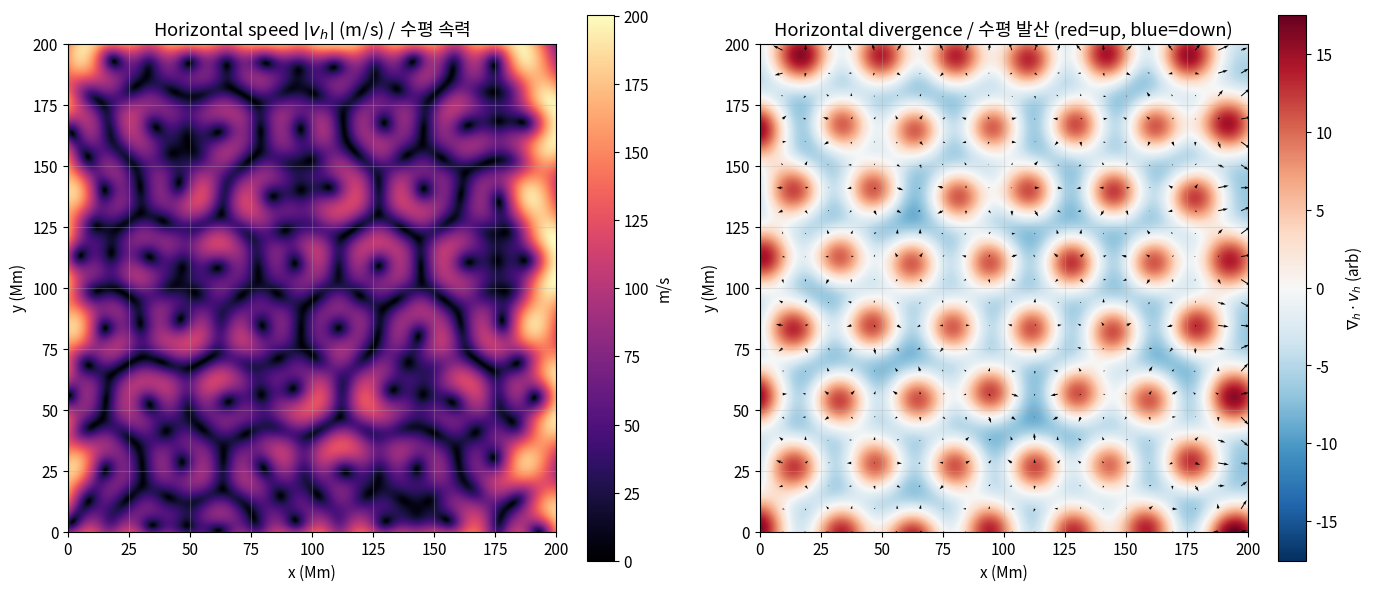
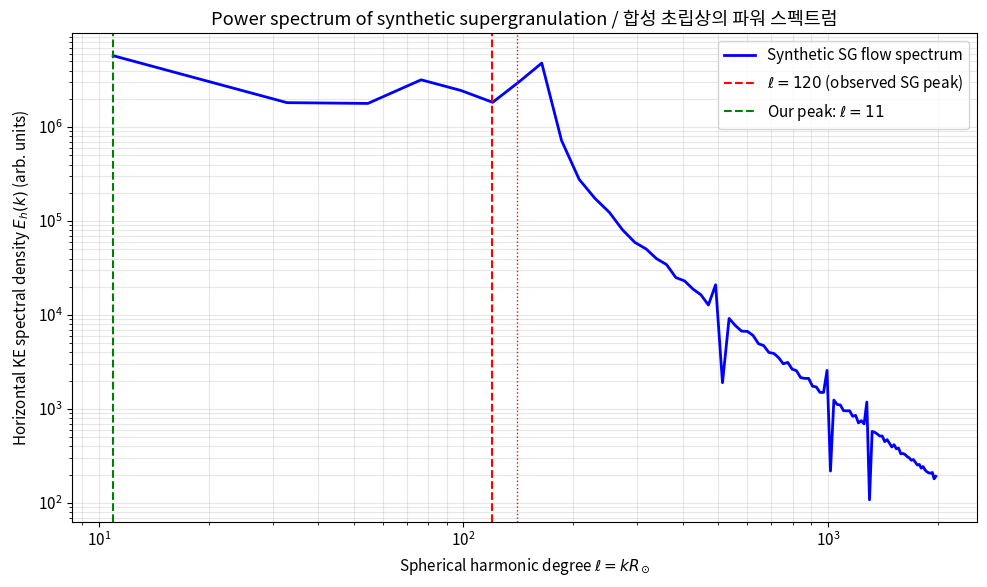
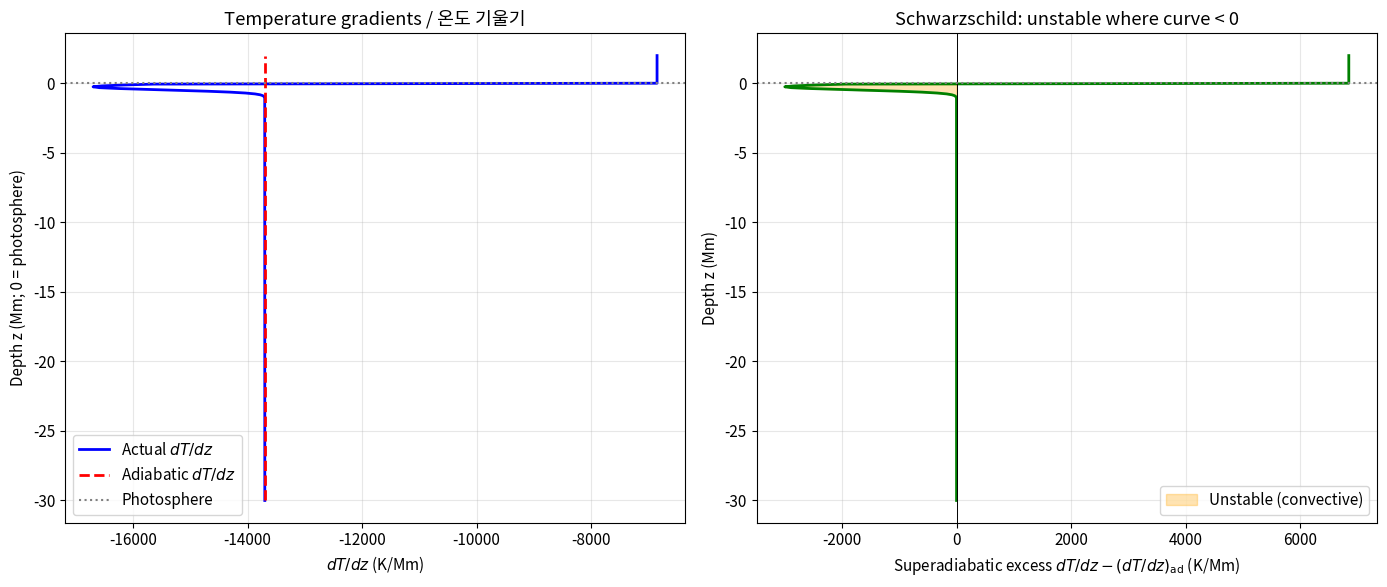
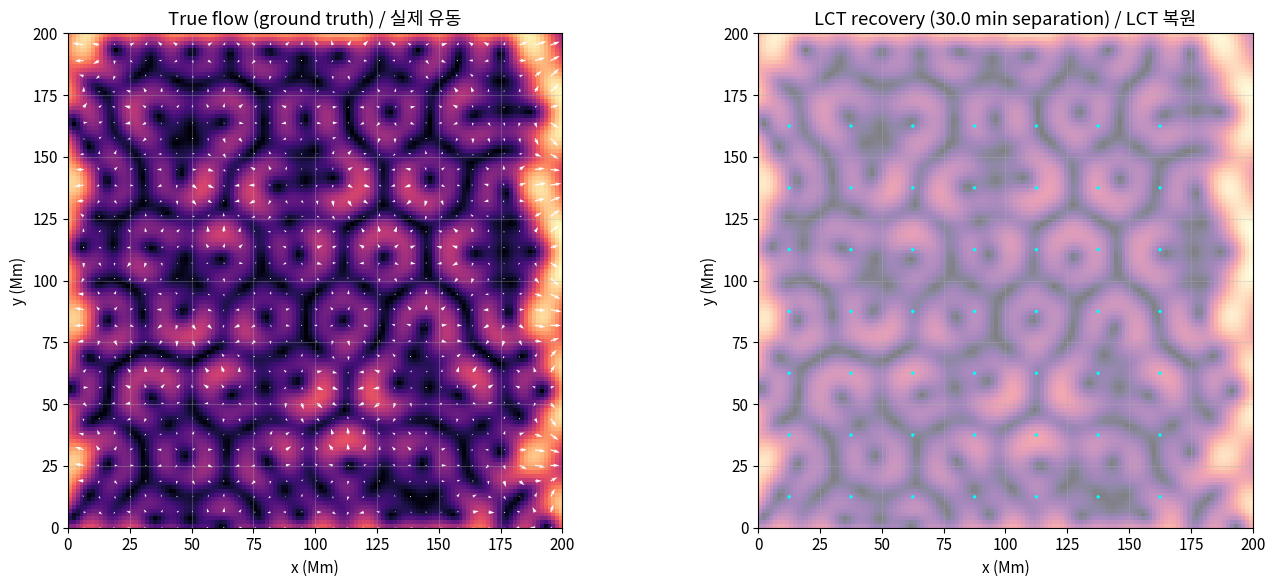
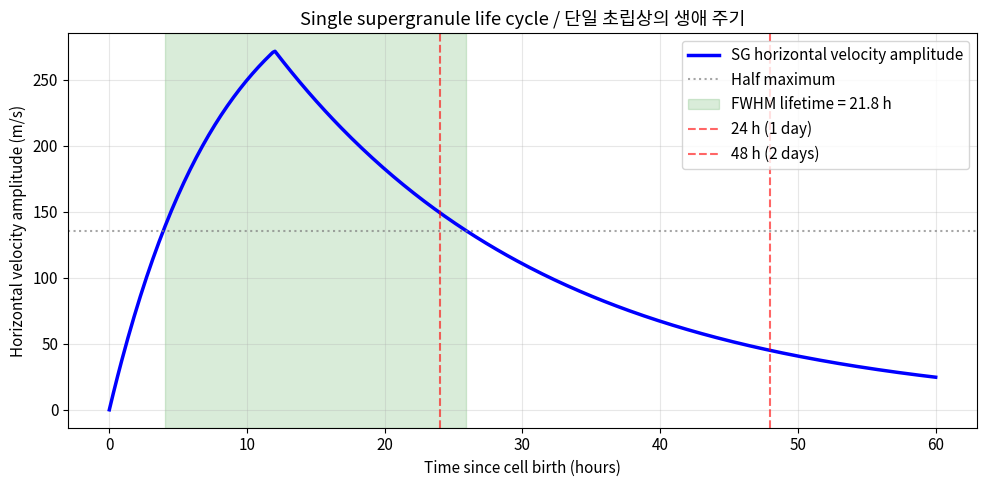

Reproduce these figures in Python, in order.
"""Imports for supergranulation implementation.

All code comments and docstrings are in English (Google style) per project convention.
"""

import numpy as np
import matplotlib.pyplot as plt
from scipy import ndimage
from scipy.fft import fft2, fftfreq

# Reproducibility
np.random.seed(42)

# Matplotlib defaults
plt.rcParams.update({
    'figure.figsize': (9, 6),
    'font.size': 11,
    'axes.grid': True,
    'grid.alpha': 0.3,
})

# Solar constants (SI, unless otherwise noted)
R_SUN = 6.96e8          # Solar radius, m
OMEGA_SUN = 2.87e-6     # Angular rotation, rad/s (27-day rotation)
L_SG_MM = 32.0          # Supergranulation horizontal scale, Mm
V_SG_HORIZ = 300.0      # Typical horizontal rms velocity, m/s
V_SG_VERT = 25.0        # Typical vertical rms velocity, m/s
TAU_SG_DAYS = 1.5       # Typical lifetime, days

print(f"Supergranulation scale: {L_SG_MM} Mm = {L_SG_MM*1e6:.2e} m")
print(f"Horizontal velocity:    {V_SG_HORIZ} m/s")
print(f"Vertical velocity:      {V_SG_VERT} m/s")
print(f"Lifetime:               {TAU_SG_DAYS} days = {TAU_SG_DAYS*24:.1f} hours")
print(f"Velocity anisotropy:    v_h / v_z = {V_SG_HORIZ/V_SG_VERT:.1f}")

"""Construct synthetic supergranulation flow field."""

def hexagonal_lattice(L_mm: float, spacing_mm: float, jitter: float = 0.15):
    """Generate a jittered hexagonal lattice of cell centers.

    Args:
        L_mm: Domain side length in megameters.
        spacing_mm: Typical cell spacing in megameters (~32 Mm for SG).
        jitter: Fractional random displacement of lattice points.

    Returns:
        Nx2 array of (x, y) cell-center positions in megameters.
    """
    dx = spacing_mm
    dy = spacing_mm * np.sqrt(3) / 2
    nx = int(L_mm / dx) + 2
    ny = int(L_mm / dy) + 2
    pts = []
    for j in range(ny):
        offset = 0.5 * dx if j % 2 else 0.0
        for i in range(nx):
            x = i * dx + offset
            y = j * dy
            if 0 <= x <= L_mm and 0 <= y <= L_mm:
                dxr = jitter * dx * (np.random.rand() - 0.5)
                dyr = jitter * dy * (np.random.rand() - 0.5)
                pts.append((x + dxr, y + dyr))
    return np.array(pts)


def supergranulation_flow(grid_shape, L_mm: float, spacing_mm: float = 32.0,
                          v_amp: float = 300.0, cell_radius_mm: float = 12.0):
    """Synthetic 2D supergranulation horizontal flow field.

    Flow is a sum of radially divergent Gaussian sources at cell centers.

    Args:
        grid_shape: (Ny, Nx) shape of output grid.
        L_mm: Domain side length in Mm.
        spacing_mm: Typical SG cell spacing.
        v_amp: Peak horizontal velocity magnitude (m/s).
        cell_radius_mm: Gaussian width of a single cell.

    Returns:
        (vx, vy, X, Y) where vx, vy are m/s and X, Y are Mm.
    """
    Ny, Nx = grid_shape
    x = np.linspace(0, L_mm, Nx)
    y = np.linspace(0, L_mm, Ny)
    X, Y = np.meshgrid(x, y)
    centers = hexagonal_lattice(L_mm, spacing_mm)
    vx = np.zeros_like(X)
    vy = np.zeros_like(Y)
    for cx, cy in centers:
        dx = X - cx
        dy = Y - cy
        r2 = dx ** 2 + dy ** 2
        env = np.exp(-r2 / (2 * cell_radius_mm ** 2))
        vx += v_amp * dx * env / cell_radius_mm
        vy += v_amp * dy * env / cell_radius_mm
    return vx, vy, X, Y


# Build a 200 Mm x 200 Mm patch on 512x512 grid
L_domain_mm = 200.0
N_grid = 512
vx, vy, X_mm, Y_mm = supergranulation_flow((N_grid, N_grid), L_domain_mm,
                                            spacing_mm=L_SG_MM, v_amp=V_SG_HORIZ)

v_mag = np.sqrt(vx ** 2 + vy ** 2)
print(f"Domain: {L_domain_mm} Mm x {L_domain_mm} Mm on {N_grid}x{N_grid} grid")
print(f"Pixel size: {L_domain_mm/N_grid*1e3:.1f} km/pixel")
print(f"Max |v_h|:   {v_mag.max():.0f} m/s")
print(f"RMS |v_h|:   {np.sqrt(np.mean(v_mag**2)):.0f} m/s")

"""Visualize the synthetic supergranulation flow."""

fig, axes = plt.subplots(1, 2, figsize=(14, 6))

# Panel (a): speed magnitude with cell structure
im0 = axes[0].imshow(v_mag, origin='lower',
                     extent=[0, L_domain_mm, 0, L_domain_mm],
                     cmap='magma', vmin=0, vmax=v_mag.max())
axes[0].set_title('Horizontal speed $|v_h|$ (m/s) / 수평 속력')
axes[0].set_xlabel('x (Mm)')
axes[0].set_ylabel('y (Mm)')
plt.colorbar(im0, ax=axes[0], label='m/s')

# Panel (b): flow vectors on divergence background
dvx_dx = np.gradient(vx, axis=1)
dvy_dy = np.gradient(vy, axis=0)
div = dvx_dx + dvy_dy

im1 = axes[1].imshow(div, origin='lower',
                     extent=[0, L_domain_mm, 0, L_domain_mm],
                     cmap='RdBu_r', vmin=-np.abs(div).max(), vmax=np.abs(div).max())
skip = 24
axes[1].quiver(X_mm[::skip, ::skip], Y_mm[::skip, ::skip],
               vx[::skip, ::skip], vy[::skip, ::skip],
               scale=8e3, color='black', width=0.002)
axes[1].set_title('Horizontal divergence / 수평 발산 (red=up, blue=down)')
axes[1].set_xlabel('x (Mm)')
axes[1].set_ylabel('y (Mm)')
plt.colorbar(im1, ax=axes[1], label=r'$\nabla_h \cdot v_h$ (arb)')

plt.tight_layout()
plt.show()

print('Interpretation: bright (positive divergence) = diverging cell center (upflow),')
print('dark (negative divergence) = downflow at cell boundaries — matches observations.')

"""Compute azimuthally-averaged 2D power spectrum and convert k -> ell."""

def radial_power_spectrum(field, dx_m: float):
    """Azimuthally-averaged 2D power spectrum.

    Args:
        field: 2D real-valued field on uniform grid.
        dx_m: Pixel size in meters.

    Returns:
        (k_1d, P_1d): 1D wavenumber (1/m) and power spectral density.
    """
    ny, nx = field.shape
    F = fft2(field)
    P = (np.abs(F) ** 2) / (nx * ny)
    kx = fftfreq(nx, d=dx_m) * 2 * np.pi
    ky = fftfreq(ny, d=dx_m) * 2 * np.pi
    KX, KY = np.meshgrid(kx, ky)
    K = np.sqrt(KX ** 2 + KY ** 2)
    dk = 2 * np.pi / (nx * dx_m)
    k_bins = np.arange(0, K.max() + dk, dk)
    k_1d = 0.5 * (k_bins[:-1] + k_bins[1:])
    P_1d = np.zeros_like(k_1d)
    for i in range(len(k_1d)):
        mask = (K >= k_bins[i]) & (K < k_bins[i + 1])
        if mask.any():
            P_1d[i] = P[mask].mean()
    return k_1d, P_1d


dx_m = (L_domain_mm * 1e6) / N_grid
k_arr, Pvx = radial_power_spectrum(vx, dx_m)
_, Pvy = radial_power_spectrum(vy, dx_m)
P_KE = 0.5 * (Pvx + Pvy)

ell_arr = k_arr * R_SUN

valid = (ell_arr > 5) & (ell_arr < 500)
peak_idx = np.argmax(P_KE * valid)
ell_peak = ell_arr[peak_idx]
lam_peak_mm = 2 * np.pi / k_arr[peak_idx] / 1e6

print(f"Spectral peak at ell = {ell_peak:.0f}")
print(f"Corresponding wavelength = {lam_peak_mm:.1f} Mm")
print(f"(Observational value from paper: ell ~ 120-140, wavelength ~30-35 Mm)")

"""Plot the KE power spectrum vs spherical harmonic degree ell."""

fig, ax = plt.subplots(figsize=(10, 6))
mask = (ell_arr > 5) & (ell_arr < 2000)
ax.loglog(ell_arr[mask], P_KE[mask], 'b-', lw=2, label='Synthetic SG flow spectrum')
ax.axvline(120, color='red', ls='--', lw=1.5, label=r'$\ell=120$ (observed SG peak)')
ax.axvline(140, color='red', ls=':', lw=1.0)
ax.axvline(ell_peak, color='green', ls='--', lw=1.5,
           label=f'Our peak: $\\ell={ell_peak:.0f}$')
ax.set_xlabel(r'Spherical harmonic degree $\ell = k R_\odot$')
ax.set_ylabel(r'Horizontal KE spectral density $E_h(k)$ (arb. units)')
ax.set_title('Power spectrum of synthetic supergranulation / 합성 초립상의 파워 스펙트럼')
ax.legend()
ax.grid(True, which='both', alpha=0.3)
plt.tight_layout()
plt.show()

print('Note: our synthetic field was built by design to peak near the 32 Mm scale,')
print('so recovering ell~120 is a sanity check, not independent confirmation.')
print('It demonstrates the scale that observations and theory must reconcile.')

"""Schwarzschild criterion: compare actual vs adiabatic T gradients."""

def adiabatic_gradient(g: float, c_p: float) -> float:
    """Return dT/dz for dry adiabat: -g/c_p.

    Args:
        g: Gravitational acceleration, m/s^2.
        c_p: Specific heat at constant pressure, J/(kg K).

    Returns:
        Adiabatic dT/dz, K/m (negative).
    """
    return -g / c_p


# Solar surface values
g_sun = 274.0
c_p_sun = 2.0e4

grad_ad = adiabatic_gradient(g_sun, c_p_sun)
print(f"Adiabatic gradient (dT/dz)_ad = {grad_ad:.3e} K/m  = {grad_ad*1e6:.2f} K/Mm")

# Schematic near-surface profile
z_mm = np.linspace(-30, 2, 500)
z_m = z_mm * 1e6

excess = 3.0e-3 * np.exp(-((z_mm + 0.25) / 0.3) ** 2)
grad_actual = grad_ad - excess
grad_actual = np.where(z_mm > 0, grad_ad * 0.5, grad_actual)

super_adiabatic = grad_actual - grad_ad

fig, (ax1, ax2) = plt.subplots(1, 2, figsize=(14, 6))
ax1.plot(grad_actual * 1e6, z_mm, 'b-', lw=2, label='Actual $dT/dz$')
ax1.plot(grad_ad * np.ones_like(z_mm) * 1e6, z_mm, 'r--', lw=2, label='Adiabatic $dT/dz$')
ax1.axhline(0, color='gray', ls=':', label='Photosphere')
ax1.set_xlabel('$dT/dz$ (K/Mm)')
ax1.set_ylabel('Depth z (Mm; 0 = photosphere)')
ax1.set_title('Temperature gradients / 온도 기울기')
ax1.legend()

unstable = super_adiabatic < 0
ax2.plot(super_adiabatic * 1e6, z_mm, 'g-', lw=2)
ax2.fill_betweenx(z_mm, super_adiabatic * 1e6, 0,
                   where=unstable, alpha=0.3, color='orange',
                   label='Unstable (convective)')
ax2.axvline(0, color='k', ls='-', lw=0.7)
ax2.axhline(0, color='gray', ls=':')
ax2.set_xlabel(r'Superadiabatic excess $dT/dz - (dT/dz)_{\rm ad}$ (K/Mm)')
ax2.set_ylabel('Depth z (Mm)')
ax2.set_title('Schwarzschild: unstable where curve < 0')
ax2.legend()

plt.tight_layout()
plt.show()

print('The thin superadiabatic layer just below the photosphere is the thermal boundary')
print('layer driving granulation. The deep SCZ is only weakly superadiabatic — a key fact')
print('for understanding why supergranulation is NOT set by this boundary layer alone.')

"""LCT-style flow recovery from two advected tracer images."""

def advect_tracer(tracer, vx, vy, dt_s: float, dx_m: float):
    """Semi-Lagrangian advection of a tracer field.

    Args:
        tracer: 2D scalar field.
        vx, vy: Velocity components in m/s.
        dt_s: Time step in seconds.
        dx_m: Pixel size in meters.

    Returns:
        Advected tracer field (same shape).
    """
    ny, nx = tracer.shape
    yy, xx = np.meshgrid(np.arange(ny), np.arange(nx), indexing='ij')
    x_dep = xx - (vx * dt_s / dx_m)
    y_dep = yy - (vy * dt_s / dx_m)
    return ndimage.map_coordinates(tracer, [y_dep, x_dep], order=1, mode='reflect')


def lct_flow(img1, img2, box_size: int = 32, dt_s: float = 1.0, dx_m: float = 1.0):
    """Local Correlation Tracking between two images.

    For each box, maximize cross-correlation to find displacement.

    Args:
        img1: 2D image at time t.
        img2: 2D image at time t+dt.
        box_size: Local window size in pixels.
        dt_s: Time separation (s).
        dx_m: Pixel size (m).

    Returns:
        (u, v, Xc, Yc): velocity components (m/s) at box centers.
    """
    ny, nx = img1.shape
    half = box_size // 2
    shift_max = box_size // 4
    centers_y = np.arange(half, ny - half, box_size)
    centers_x = np.arange(half, nx - half, box_size)
    u = np.zeros((len(centers_y), len(centers_x)))
    v = np.zeros_like(u)
    for iy, cy in enumerate(centers_y):
        for ix, cx in enumerate(centers_x):
            w1 = img1[cy - half:cy + half, cx - half:cx + half]
            best_c = -np.inf
            best_dx, best_dy = 0, 0
            for dy in range(-shift_max, shift_max + 1):
                for dx in range(-shift_max, shift_max + 1):
                    y0 = cy + dy - half
                    x0 = cx + dx - half
                    if y0 < 0 or x0 < 0 or y0 + box_size > ny or x0 + box_size > nx:
                        continue
                    w2 = img2[y0:y0 + box_size, x0:x0 + box_size]
                    c = np.corrcoef(w1.ravel(), w2.ravel())[0, 1]
                    if c > best_c:
                        best_c = c
                        best_dx, best_dy = dx, dy
            u[iy, ix] = best_dx * dx_m / dt_s
            v[iy, ix] = best_dy * dx_m / dt_s
    Xc, Yc = np.meshgrid(centers_x, centers_y)
    return u, v, Xc, Yc


# Build a tracer: granule-like noisy intensity field
tracer = np.random.randn(N_grid, N_grid)
tracer = ndimage.gaussian_filter(tracer, sigma=4.0)

dt_min = 30.0
dt_s = dt_min * 60.0
tracer_later = advect_tracer(tracer, vx, vy, dt_s, dx_m)

print(f"Tracer snapshots separated by {dt_min} minutes")
print(f"Expected displacement at v=300 m/s: {300*dt_s/1e6:.2f} Mm = {300*dt_s/dx_m:.1f} pixels")

"""Run LCT on a subsampled grid for speed and compare to truth."""

ds = 4
tr1 = tracer[::ds, ::ds]
tr2 = tracer_later[::ds, ::ds]
dx_ds = dx_m * ds
vx_true_ds = vx[::ds, ::ds]
vy_true_ds = vy[::ds, ::ds]

u_lct, v_lct, Xc, Yc = lct_flow(tr1, tr2, box_size=16, dt_s=dt_s, dx_m=dx_ds)

fig, axes = plt.subplots(1, 2, figsize=(14, 6))
extent = [0, L_domain_mm, 0, L_domain_mm]

speed_true = np.sqrt(vx_true_ds ** 2 + vy_true_ds ** 2)
axes[0].imshow(speed_true, origin='lower', extent=extent, cmap='magma')
sk = 4
axes[0].quiver(np.linspace(0, L_domain_mm, tr1.shape[1])[::sk],
               np.linspace(0, L_domain_mm, tr1.shape[0])[::sk],
               vx_true_ds[::sk, ::sk], vy_true_ds[::sk, ::sk],
               scale=8e3, color='white')
axes[0].set_title('True flow (ground truth) / 실제 유동')
axes[0].set_xlabel('x (Mm)')
axes[0].set_ylabel('y (Mm)')

lct_speed = np.sqrt(u_lct ** 2 + v_lct ** 2)
Xc_mm = Xc * dx_ds / 1e6
Yc_mm = Yc * dx_ds / 1e6
axes[1].imshow(speed_true, origin='lower', extent=extent, cmap='magma', alpha=0.5)
axes[1].quiver(Xc_mm, Yc_mm, u_lct, v_lct, scale=8e3, color='cyan')
axes[1].set_title(f'LCT recovery ({dt_min} min separation) / LCT 복원')
axes[1].set_xlabel('x (Mm)')
axes[1].set_ylabel('y (Mm)')

plt.tight_layout()
plt.show()

print(f"True mean speed:        {speed_true.mean():.0f} m/s")
print(f"LCT-recovered mean:     {lct_speed.mean():.0f} m/s")
print(f"Note: LCT tends to underestimate because granule-scale tracers are noisy below ~2.5 Mm")
print(f"(Rieutord et al. 2010 — the paper's Section 3.1.2 discusses this limit).")

"""Model the life cycle amplitude of a single supergranule."""

def lifecycle_amplitude(t_hours: np.ndarray, tau_rise: float = 8.0,
                         tau_decay: float = 20.0, t_peak: float = 12.0,
                         amp_peak: float = 350.0):
    """Birth-growth-decay amplitude model.

    Args:
        t_hours: Array of times in hours since birth.
        tau_rise: Exponential rise timescale (hours).
        tau_decay: Exponential decay timescale (hours).
        t_peak: Time at which plateau begins (hours).
        amp_peak: Peak horizontal velocity amplitude (m/s).

    Returns:
        Array of amplitudes in m/s.
    """
    amp = np.zeros_like(t_hours)
    rising = t_hours < t_peak
    decaying = ~rising
    amp[rising] = amp_peak * (1 - np.exp(-t_hours[rising] / tau_rise))
    amp_at_peak = amp_peak * (1 - np.exp(-t_peak / tau_rise))
    amp[decaying] = amp_at_peak * np.exp(-(t_hours[decaying] - t_peak) / tau_decay)
    return amp


t_hr = np.linspace(0, 60, 400)
amp_t = lifecycle_amplitude(t_hr)

half_max = 0.5 * amp_t.max()
above = t_hr[amp_t > half_max]
fwhm = above.max() - above.min() if len(above) > 0 else np.nan

fig, ax = plt.subplots(figsize=(10, 5))
ax.plot(t_hr, amp_t, 'b-', lw=2.5, label='SG horizontal velocity amplitude')
ax.axhline(half_max, color='gray', ls=':', alpha=0.7, label='Half maximum')
ax.axvspan(above.min(), above.max(), alpha=0.15, color='green',
           label=f'FWHM lifetime = {fwhm:.1f} h')
ax.axvline(24, color='red', ls='--', alpha=0.6, label='24 h (1 day)')
ax.axvline(48, color='red', ls='--', alpha=0.6, label='48 h (2 days)')
ax.set_xlabel('Time since cell birth (hours)')
ax.set_ylabel('Horizontal velocity amplitude (m/s)')
ax.set_title('Single supergranule life cycle / 단일 초립상의 생애 주기')
ax.legend()
plt.tight_layout()
plt.show()

print(f'Peak amplitude: {amp_t.max():.0f} m/s  (paper: 300-400 m/s)')
print(f'FWHM lifetime:  {fwhm:.1f} h  (paper: 24-48 h)')

"""Compute Rossby and Reynolds numbers for supergranulation."""

def rossby_number(v: float, omega: float, L: float) -> float:
    """Rossby number Ro = V / (2 Omega L).

    Args:
        v: Characteristic velocity (m/s).
        omega: Angular rotation rate (rad/s).
        L: Length scale (m).

    Returns:
        Dimensionless Rossby number.
    """
    return v / (2 * omega * L)


def reynolds_number(v: float, L: float, nu: float) -> float:
    """Reynolds number Re = V L / nu.

    Args:
        v: Velocity (m/s).
        L: Length (m).
        nu: Kinematic viscosity (m^2/s).

    Returns:
        Dimensionless Reynolds number.
    """
    return v * L / nu


L_sg_m = L_SG_MM * 1e6
Ro_sg = rossby_number(V_SG_HORIZ, OMEGA_SUN, L_sg_m)

tau_sg_s = TAU_SG_DAYS * 86400
Ro_sg_alt = 1.0 / (2 * OMEGA_SUN * tau_sg_s)

nu_surface = 1e-3
Re_sg = reynolds_number(V_SG_HORIZ, L_sg_m, nu_surface)

ell_nu = L_sg_m * Re_sg ** (-0.75)

Pm = 1e-5
ell_eta = Pm ** (-0.75) * ell_nu

print(f"Supergranulation dimensionless numbers:")
print(f"  Ro (V-based)    = {Ro_sg:.2f}")
print(f"  Ro (tau-based)  = {Ro_sg_alt:.2f}  (paper says ~2-3)")
print(f"  Re              = {Re_sg:.2e}")
print(f"  l_nu (Kolm.)    = {ell_nu:.2e} m = {ell_nu*1000:.2f} mm")
print(f"  l_eta (magn.)   = {ell_eta:.2e} m = {ell_eta:.2f} m")
print()
print("Scale hierarchy comparison / 규모 계층 비교:")
print(f"  l_nu:              {ell_nu:.1e} m")
print(f"  l_eta:             {ell_eta:.1e} m")
print(f"  H_p ~ L_G:         {1e6:.1e} m  (~1 Mm)")
print(f"  L_SG:              {L_sg_m:.1e} m  (~30 Mm)")
print(f"  R_sun:             {R_SUN:.1e} m  (~700 Mm)")
